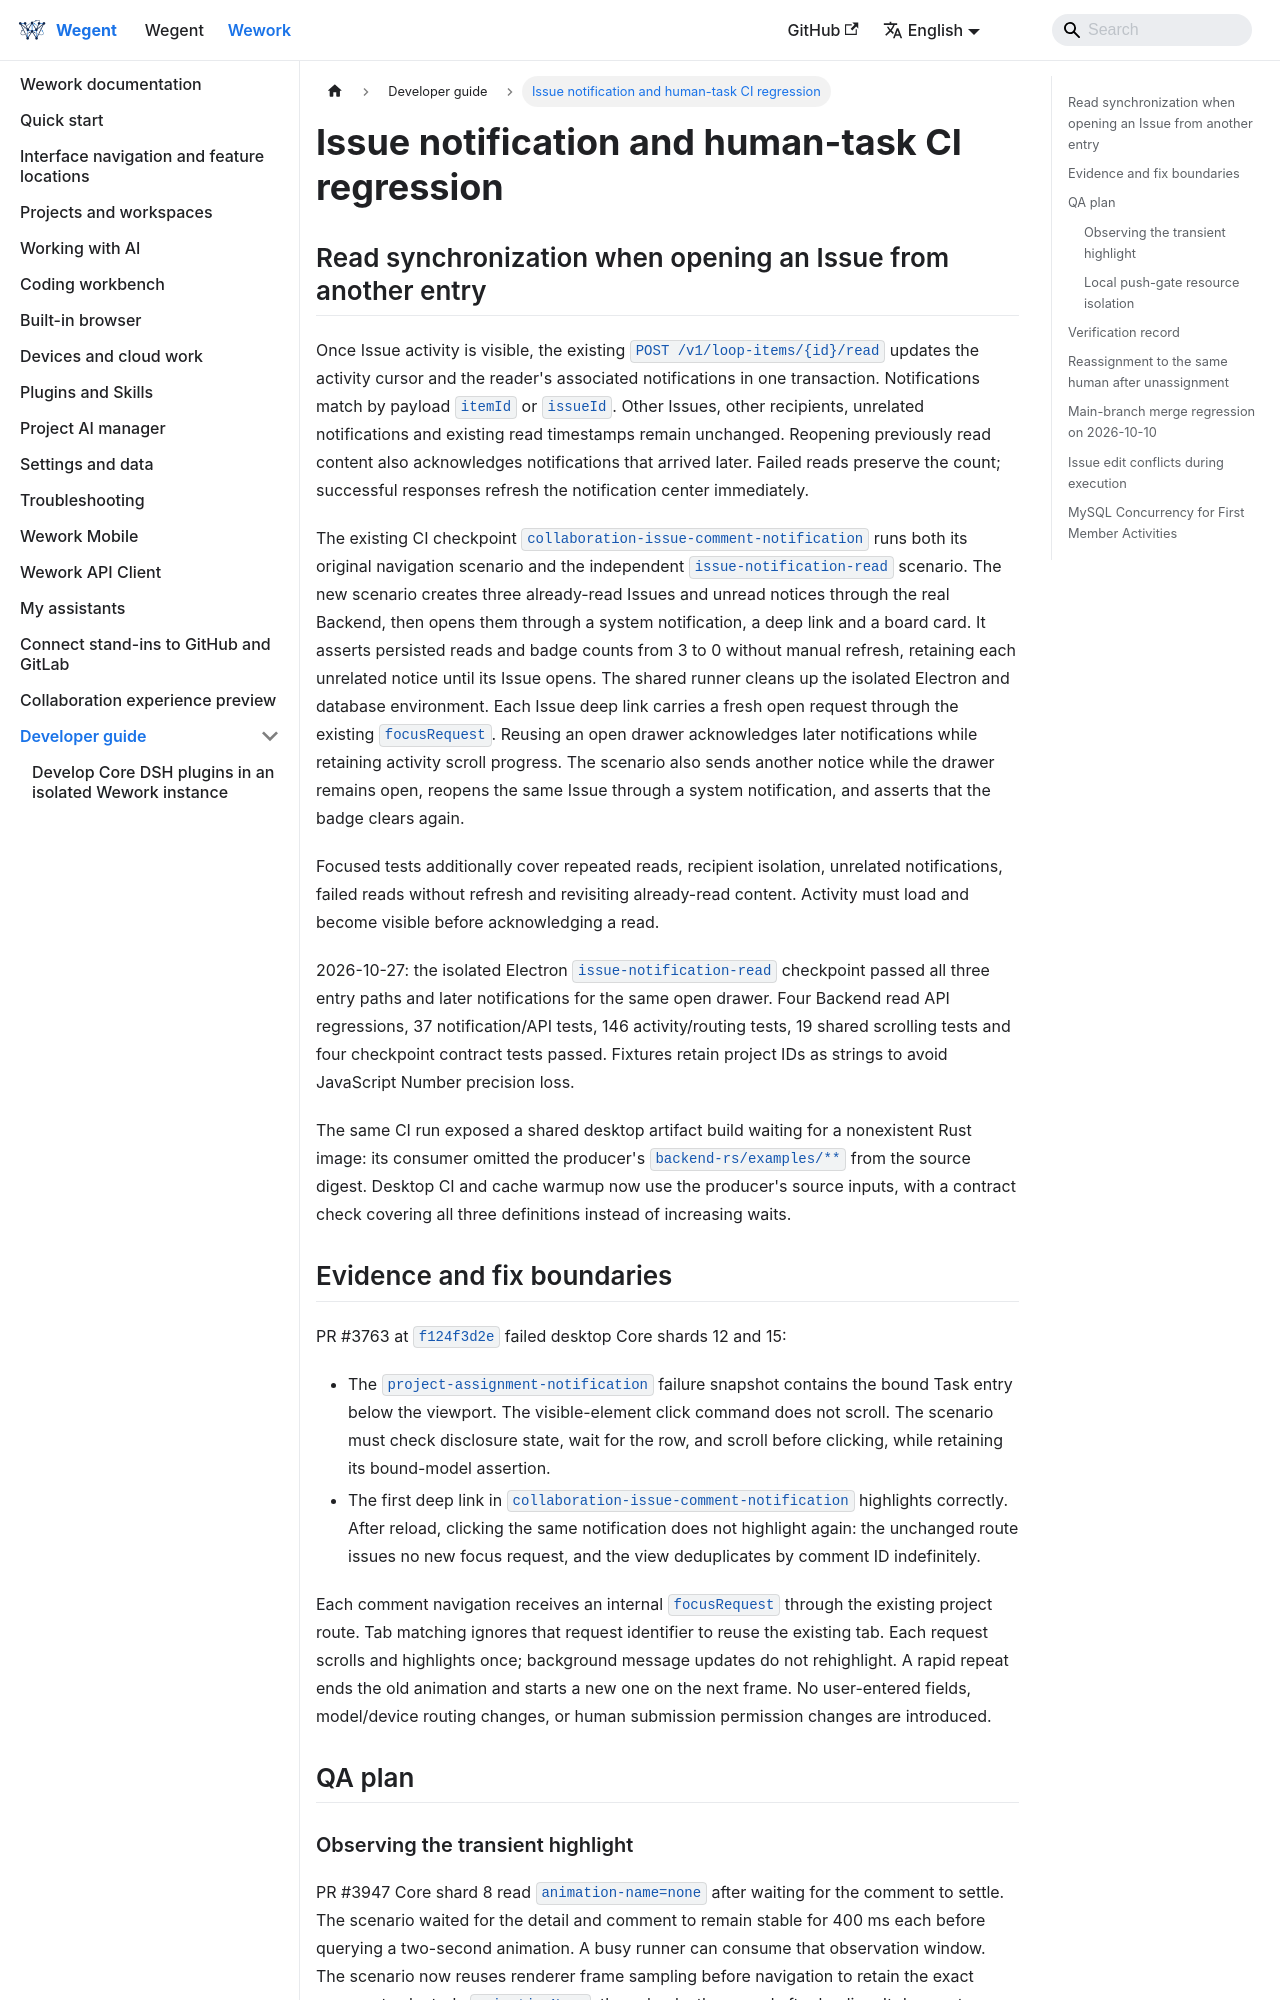

repository: wecode-ai/wegent-docs · page: docs/wework/developer-guide/wework-issue-notification-ci-regression.html · generator: docusaurus

---
sidebar_position: 40
---

# Issue notification and human-task CI regression

## Read synchronization when opening an Issue from another entry

Once Issue activity is visible, the existing `POST /v1/loop-items/{id}/read`
updates the activity cursor and the reader's associated notifications in one
transaction. Notifications match by payload `itemId` or `issueId`. Other Issues,
other recipients, unrelated notifications and existing read timestamps remain
unchanged. Reopening previously read content also acknowledges notifications
that arrived later. Failed reads preserve the count; successful responses refresh
the notification center immediately.

The existing CI checkpoint `collaboration-issue-comment-notification` runs both
its original navigation scenario and the independent `issue-notification-read`
scenario. The new scenario creates three already-read Issues and unread notices
through the real Backend, then opens them through a system notification, a deep
link and a board card. It asserts persisted reads and badge counts from 3 to 0
without manual refresh, retaining each unrelated notice until its Issue opens.
The shared runner cleans up the isolated Electron and database environment.
Each Issue deep link carries a fresh open request through the existing
`focusRequest`. Reusing an open drawer acknowledges later notifications while
retaining activity scroll progress. The scenario also sends another notice while
the drawer remains open, reopens the same Issue through a system notification,
and asserts that the badge clears again.

Focused tests additionally cover repeated reads, recipient isolation, unrelated
notifications, failed reads without refresh and revisiting already-read content.
Activity must load and become visible before acknowledging a read.

2026-10-27: the isolated Electron `issue-notification-read` checkpoint passed all
three entry paths and later notifications for the same open drawer. Four Backend
read API regressions, 37 notification/API tests, 146 activity/routing tests, 19
shared scrolling tests and four checkpoint contract tests passed. Fixtures retain
project IDs as strings to avoid JavaScript Number precision loss.

The same CI run exposed a shared desktop artifact build waiting for a nonexistent
Rust image: its consumer omitted the producer's `backend-rs/examples/**` from the
source digest. Desktop CI and cache warmup now use the producer's source inputs,
with a contract check covering all three definitions instead of increasing waits.

## Evidence and fix boundaries

PR #3763 at `f124f3d2e` failed desktop Core shards 12 and 15:

- The `project-assignment-notification` failure snapshot contains the bound
  Task entry below the viewport. The visible-element click command does not scroll.
  The scenario must check disclosure state, wait for the row, and scroll before
  clicking, while retaining its bound-model assertion.
- The first deep link in `collaboration-issue-comment-notification` highlights
  correctly. After reload, clicking the same notification does not highlight again:
  the unchanged route issues no new focus request, and the view deduplicates by
  comment ID indefinitely.

Each comment navigation receives an internal `focusRequest` through the
existing project route. Tab matching ignores that request identifier to reuse
the existing tab. Each request scrolls and highlights once; background message
updates do not rehighlight. A rapid repeat ends the old animation and starts a
new one on the next frame. No user-entered fields, model/device routing changes,
or human submission permission changes are introduced.

## QA plan
